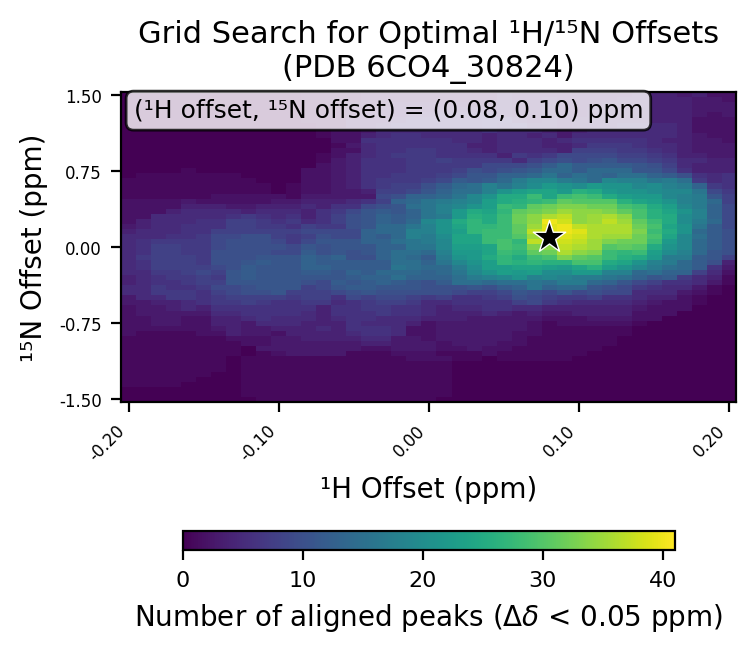

The file beside this chart, header and first rows:
# h_min, -0.2
# h_max, 0.2
# h_step, 0.01
# n_min, -1.5
# n_max, 1.5
# n_step, 0.05
# cutoff, 0.05
h_values, -0.2, -0.19, -0.18, -0.17, -0.16, -0.15, -0.14, -0.13, -0.12, -0.11, -0.1, -0.09, -0.08, -0.07, -0.06, -0.05, -0.04, -0.03, -0.02, -0.01, 0.0, 0.01, 0.02
n_values, -1.5, -1.45, -1.4, -1.35, -1.3, -1.25, -1.2, -1.15, -1.1, -1.05, -1.0, -0.95, -0.9, -0.85, -0.8, -0.75, -0.7, -0.65, -0.6, -0.55, -0.5, -0.45, -0.4
-0.2, 0, 0, 0, 1, 1, 1, 1, 1, 1, 1, 1, 1, 1, 2, 2, 2, 2, 2, 2, 3, 3, 5, 5
-0.19, 0, 0, 0, 1, 1, 1, 1, 1, 1, 1, 1, 1, 1, 1, 2, 2, 2, 3, 3, 3, 5, 5, 5
-0.18, 0, 0, 0, 1, 1, 1, 1, 1, 1, 1, 1, 1, 1, 1, 2, 3, 3, 3, 3, 4, 5, 7, 7
-0.17, 0, 0, 0, 1, 1, 1, 1, 1, 1, 1, 1, 1, 1, 1, 2, 3, 3, 3, 4, 4, 7, 7, 6
-0.16, 0, 0, 0, 0, 1, 1, 1, 1, 1, 1, 1, 1, 1, 1, 2, 2, 2, 3, 5, 5, 7, 7, 6
-0.15, 0, 0, 0, 0, 0, 1, 1, 1, 1, 1, 1, 1, 1, 2, 2, 2, 2, 3, 4, 6, 6, 6, 7
-0.14, 0, 0, 0, 0, 0, 0, 1, 1, 1, 1, 1, 1, 1, 2, 3, 4, 4, 5, 6, 7, 7, 8, 9
-0.13, 0, 0, 0, 0, 0, 0, 0, 0, 0, 1, 1, 1, 2, 4, 4, 4, 4, 5, 6, 7, 8, 9, 9
-0.12, 0, 1, 1, 1, 1, 1, 1, 1, 1, 0, 0, 2, 2, 3, 3, 3, 5, 6, 6, 8, 8, 10, 10
-0.11, 1, 1, 1, 1, 1, 1, 1, 1, 1, 1, 3, 2, 2, 3, 3, 5, 6, 6, 6, 7, 8, 10, 11
-0.1, 1, 1, 1, 1, 1, 1, 1, 1, 1, 2, 3, 3, 3, 2, 4, 5, 5, 6, 6, 6, 8, 11, 11
-0.09, 1, 1, 1, 1, 1, 1, 1, 1, 1, 3, 3, 3, 3, 4, 4, 5, 5, 6, 6, 6, 7, 8, 11
-0.08, 1, 1, 1, 1, 1, 1, 1, 1, 1, 3, 3, 3, 4, 4, 4, 4, 5, 5, 6, 7, 8, 8, 8
-0.07, 1, 1, 1, 1, 1, 1, 1, 1, 1, 3, 3, 3, 4, 4, 5, 4, 4, 4, 4, 7, 8, 8, 9
-0.06, 1, 1, 1, 1, 1, 1, 1, 1, 1, 3, 3, 3, 4, 4, 4, 4, 5, 6, 6, 5, 6, 9, 11
-0.05, 1, 1, 1, 1, 1, 1, 1, 1, 1, 1, 3, 3, 4, 5, 6, 6, 6, 6, 6, 6, 9, 10, 12
-0.04, 1, 1, 1, 1, 1, 1, 1, 1, 1, 1, 2, 4, 5, 6, 6, 5, 6, 6, 7, 7, 8, 11, 12
-0.03, 1, 1, 1, 1, 1, 1, 1, 1, 1, 1, 2, 4, 5, 6, 6, 5, 5, 7, 7, 8, 9, 10, 11
-0.02, 1, 1, 1, 1, 1, 1, 1, 1, 1, 2, 3, 3, 3, 5, 5, 5, 5, 6, 6, 8, 9, 10, 11
-0.01, 1, 1, 1, 1, 1, 1, 1, 1, 2, 2, 3, 3, 3, 2, 2, 4, 5, 6, 6, 7, 8, 10, 11
0.0, 1, 1, 1, 1, 1, 1, 1, 1, 2, 2, 3, 3, 2, 2, 2, 2, 4, 5, 5, 5, 7, 10, 10
0.01, 0, 1, 1, 1, 1, 1, 1, 1, 2, 1, 2, 2, 3, 3, 3, 3, 4, 4, 4, 5, 8, 10, 10
0.02, 0, 0, 0, 0, 0, 0, 0, 0, 1, 1, 2, 3, 3, 3, 3, 3, 4, 4, 5, 6, 6, 9, 10
0.03, 0, 0, 0, 0, 0, 0, 0, 0, 1, 1, 3, 3, 3, 3, 3, 3, 3, 4, 5, 6, 6, 8, 11
0.04, 0, 0, 0, 0, 0, 0, 0, 0, 0, 2, 2, 3, 3, 3, 3, 3, 3, 5, 6, 6, 7, 8, 10
0.05, 0, 0, 0, 0, 0, 0, 0, 0, 1, 1, 2, 2, 3, 3, 3, 3, 3, 4, 6, 6, 8, 9, 12
0.06, 0, 0, 0, 0, 0, 0, 0, 0, 1, 1, 1, 2, 2, 2, 3, 3, 3, 3, 5, 8, 10, 11, 13
0.07, 0, 0, 0, 0, 0, 0, 0, 0, 1, 1, 1, 1, 1, 2, 2, 2, 3, 4, 5, 9, 9, 10, 16
0.08, 0, 0, 0, 0, 0, 0, 0, 0, 1, 1, 1, 1, 1, 1, 1, 1, 2, 3, 4, 7, 8, 9, 13
0.09, 0, 0, 0, 0, 0, 0, 0, 0, 1, 1, 1, 1, 1, 1, 1, 2, 2, 3, 4, 6, 7, 11, 14
0.1, 0, 0, 0, 0, 0, 0, 0, 0, 0, 1, 1, 1, 1, 1, 1, 2, 2, 4, 4, 5, 7, 9, 14
0.11, 0, 0, 0, 0, 0, 0, 0, 0, 0, 0, 1, 1, 1, 1, 1, 2, 3, 4, 4, 5, 8, 10, 11
0.12, 0, 0, 0, 0, 0, 0, 0, 0, 0, 0, 0, 1, 1, 1, 1, 2, 3, 4, 4, 5, 6, 9, 10
0.13, 0, 0, 0, 0, 0, 0, 0, 0, 0, 0, 0, 0, 0, 1, 1, 2, 3, 4, 4, 5, 6, 9, 9
0.14, 0, 0, 0, 0, 0, 0, 0, 0, 0, 0, 0, 0, 0, 0, 0, 1, 2, 2, 3, 4, 5, 5, 7
0.15, 0, 0, 0, 0, 0, 0, 0, 0, 0, 0, 0, 0, 0, 0, 0, 0, 2, 2, 2, 3, 4, 5, 6
0.16, 0, 0, 0, 0, 0, 0, 0, 0, 0, 0, 0, 0, 0, 0, 0, 0, 0, 2, 2, 2, 4, 5, 5
0.17, 0, 0, 0, 0, 0, 0, 0, 0, 0, 0, 0, 0, 0, 0, 0, 0, 0, 0, 2, 2, 2, 3, 5
0.18, 0, 0, 0, 0, 0, 0, 0, 0, 0, 0, 0, 0, 0, 0, 0, 0, 0, 0, 0, 1, 1, 2, 3
0.19, 0, 0, 0, 0, 0, 0, 0, 0, 0, 0, 0, 0, 0, 0, 0, 0, 0, 0, 0, 0, 0, 1, 1
0.2, 0, 0, 0, 0, 0, 0, 0, 0, 0, 0, 0, 0, 0, 0, 0, 0, 0, 0, 0, 0, 0, 0, 0
best_n_offset, 0.1
best_h_offset, 0.08
best_count, 41
